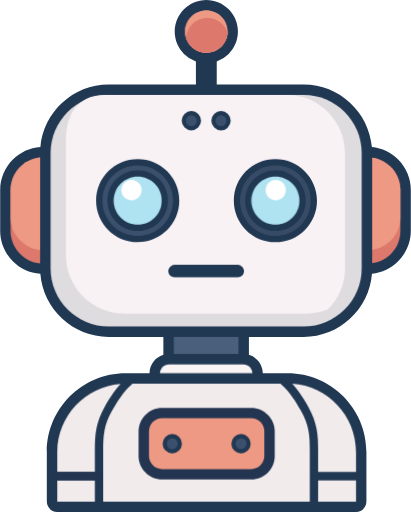
t = 0.00 s
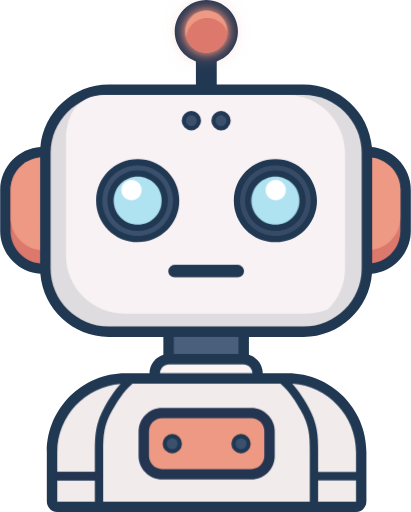
t = 2.08 s
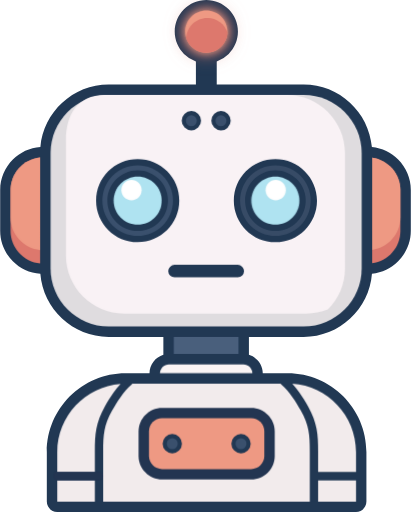
t = 3.95 s
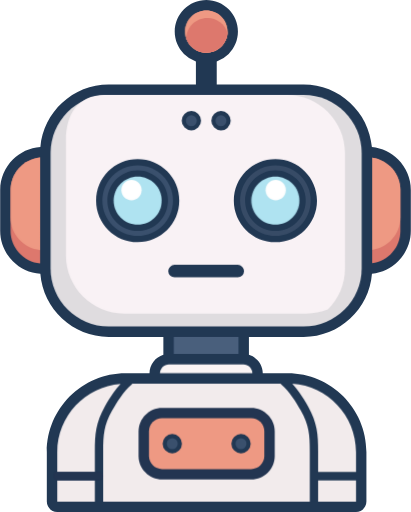
t = 5.83 s
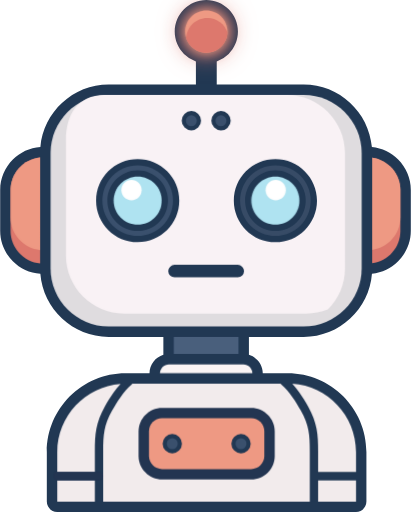
t = 7.70 s
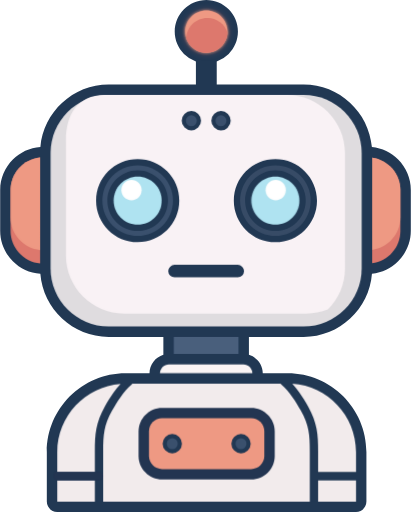
t = 8.45 s

The animated SVG that drew these frames (rendered in a browser with its animation timeline set to each time). Animation: 4 CSS @keyframes rules; frames cover the first 8.45 s, repeats indefinitely.

<svg xmlns="http://www.w3.org/2000/svg" shape-rendering="geometricPrecision" text-rendering="geometricPrecision" image-rendering="optimizeQuality" fill-rule="evenodd" clip-rule="evenodd" viewBox="0 0 411 512.455">
<defs>
<style>
@keyframes blink {
  0%, 83%, 85%, 87%, 89%, 100% { transform: scaleY(1); }
  84% { transform: scaleY(0.05); }
  88% { transform: scaleY(0.05); }
}
@keyframes mouthTalk {
  0%, 70% { transform: scaleX(1) scaleY(1); }
  73% { transform: scaleX(0.7) scaleY(1.8); }
  76% { transform: scaleX(1.15) scaleY(0.6); }
  79% { transform: scaleX(0.6) scaleY(2.2); }
  82% { transform: scaleX(1.2) scaleY(0.5); }
  85% { transform: scaleX(0.75) scaleY(1.6); }
  88% { transform: scaleX(1.1) scaleY(0.7); }
  91% { transform: scaleX(0.65) scaleY(2); }
  94% { transform: scaleX(1) scaleY(1); }
  100% { transform: scaleX(1) scaleY(1); }
}
@keyframes antennaGlow {
  0%, 100% { filter: drop-shadow(0 0 0px #EE9983); }
  50% { filter: drop-shadow(0 0 6px #EE9983) drop-shadow(0 0 12px #DD786D); }
}
@keyframes eyeShine {
  0%, 80%, 100% { filter: none; }
  90% { filter: drop-shadow(0 0 3px #AFE3F1); }
}
.eye-group { animation: blink 12s ease-in-out infinite; transform-origin: center center; }
.eye-right { animation-delay: 0.06s; }
#mouth { animation: mouthTalk 15s ease-in-out infinite; transform-origin: 206px 271px; }
#antenna { animation: antennaGlow 3s ease-in-out infinite; }
.eye-iris { animation: eyeShine 12s ease-in-out infinite; }
.eye-iris-right { animation-delay: 0.2s; }
</style>
</defs>
<g id="robot-body">
<path fill="#213853" fill-rule="nonzero" d="M372.051 147.174c10.205 1 19.394 5.584 26.275 12.467 7.82 7.818 12.674 18.613 12.674 30.497v40.881c0 11.883-4.854 22.678-12.674 30.497-6.871 6.872-16.042 11.453-26.228 12.463-2.76 35.268-32.451 63.241-68.401 63.241H248.96v17.858c7.963 2.394 13.813 9.792 13.861 18.485h25.01c43.316 0 78.72 35.404 78.72 78.72v49.752c0 5.755-4.665 10.42-10.419 10.42H57.101c-5.754 0-10.419-4.665-10.419-10.42v-49.752c0-43.316 35.404-78.72 78.72-78.72h24.063c.048-8.668 5.917-16.076 13.861-18.479V337.22h-54.737c-35.914 0-65.579-27.915-68.391-63.133-10.704-.735-20.363-5.408-27.524-12.571C4.854 253.697 0 242.902 0 231.019v-40.881c0-11.884 4.854-22.679 12.674-30.497 7.171-7.173 16.847-11.85 27.571-12.574 3.063-34.97 32.609-62.609 68.344-62.609h87.316V61.51a31.659 31.659 0 01-11.948-7.508c-5.724-5.725-9.266-13.635-9.266-22.368 0-8.734 3.542-16.643 9.266-22.368C189.682 3.542 197.592 0 206.324 0c8.733 0 16.643 3.542 22.367 9.267 5.725 5.723 9.267 13.632 9.267 22.367 0 8.733-3.542 16.643-9.267 22.367a31.649 31.649 0 01-11.948 7.509v22.948h86.954c35.772 0 65.342 27.695 68.354 62.716z"/>
<g id="antenna">
<path fill="#EE9983" d="M206.325 10.419c11.716 0 21.214 9.498 21.214 21.215s-9.498 21.214-21.214 21.214c-11.717 0-21.215-9.497-21.215-21.214 0-11.717 9.498-21.215 21.215-21.215z"/>
<path fill="#DD786D" d="M227.501 32.89c-.65 11.133-9.881 19.959-21.177 19.959-9.487 0-17.519-6.228-20.232-14.819.651-11.132 9.882-19.958 21.176-19.958 9.488 0 17.52 6.228 20.233 14.818z"/>
</g>
<path fill="#495F7C" d="M238.541 337.22v17.044h-64.797V337.22z"/>
<g id="ear-left">
<path fill="#DD786D" d="M39.977 263.614c-16.53-1.618-29.558-15.658-29.558-32.595v-40.881c0-16.937 13.028-30.977 29.558-32.595v106.071z"/>
<path fill="#EE9983" d="M39.977 250.267c-16.53-1.618-29.558-15.659-29.558-32.596v-27.533c0-16.937 13.028-30.976 29.558-32.595v92.724z"/>
</g>
<g id="ear-right">
<path fill="#DD786D" d="M372.309 263.462c15.914-2.202 28.272-15.948 28.272-32.443v-40.881c0-16.495-12.358-30.241-28.272-32.443v105.767z"/>
<path fill="#EE9983" d="M372.309 250.115c15.914-2.202 28.272-15.948 28.272-32.444v-27.533c0-16.495-12.358-30.241-28.272-32.442v92.419z"/>
</g>
<g id="head-area">
<path fill="#DFDCDF" d="M108.589 94.937h195.108c31.974 0 58.133 26.159 58.133 58.132v115.54c0 31.973-26.159 58.132-58.133 58.132H108.589c-31.974 0-58.133-26.159-58.133-58.132v-115.54c0-31.973 26.159-58.132 58.133-58.132z"/>
<path fill="#F9F2F5" d="M104.421 94.937h182.605c31.972 0 58.133 26.168 58.133 58.132v115.54c0 16.042-6.594 30.633-17.203 41.18a57.64 57.64 0 01-21.377 4.096H123.974c-31.965 0-58.133-26.16-58.133-58.132v-115.54c0-25.373 11.859-45.276 38.58-45.276z"/>
<g><path fill="#213853" fill-rule="nonzero" d="M191.366 111.116a9.653 9.653 0 016.842 2.835 9.649 9.649 0 012.835 6.843 9.652 9.652 0 01-2.835 6.843 9.648 9.648 0 01-6.842 2.835 9.65 9.65 0 01-6.844-2.835 9.657 9.657 0 01-2.835-6.843 9.653 9.653 0 012.835-6.843 9.657 9.657 0 016.844-2.835z"/><path fill="#3A506D" d="M191.366 115.284a5.51 5.51 0 110 11.02 5.51 5.51 0 110-11.02z"/></g>
<g><path fill="#213853" fill-rule="nonzero" d="M221.017 111.116a9.642 9.642 0 016.828 2.835h.015a9.649 9.649 0 012.835 6.843 9.652 9.652 0 01-2.835 6.843l-.296.269a9.634 9.634 0 01-13.374-.269h-.016a9.653 9.653 0 01-2.836-6.843 9.65 9.65 0 012.836-6.843l.296-.269a9.63 9.63 0 016.547-2.566z"/><path fill="#3A506D" d="M221.017 115.284a5.51 5.51 0 11-5.511 5.51 5.51 5.51 0 015.511-5.51z"/></g>
<g class="eye-group">
<path fill="#213853" fill-rule="nonzero" d="M137.619 159.185c11.492 0 21.899 4.66 29.43 12.192 7.532 7.531 12.192 17.938 12.192 29.43 0 22.985-18.637 41.623-41.622 41.623-11.493 0-21.899-4.66-29.431-12.192s-12.192-17.939-12.192-29.431 4.66-21.899 12.192-29.43c7.532-7.532 17.938-12.192 29.431-12.192z"/>
<path fill="#3A506D" d="M137.619 165.437c19.535 0 35.37 15.835 35.37 35.37 0 19.534-15.835 35.371-35.37 35.371-19.535 0-35.371-15.837-35.371-35.371 0-19.535 15.836-35.37 35.371-35.37z"/>
<path fill="#213853" fill-rule="nonzero" d="M137.619 170.483c8.372 0 15.953 3.395 21.442 8.882 5.487 5.487 8.882 13.07 8.882 21.442 0 8.373-3.395 15.954-8.882 21.443-5.489 5.487-13.07 8.882-21.442 8.882-8.374 0-15.955-3.395-21.442-8.883-5.488-5.487-8.883-13.07-8.883-21.442s3.395-15.954 8.882-21.442c5.489-5.487 13.07-8.882 21.443-8.882z"/>
<g class="eye-iris"><path fill="#AFE3F1" d="M137.619 176.734c13.296 0 24.073 10.777 24.073 24.073 0 13.295-10.777 24.073-24.073 24.073-13.295 0-24.074-10.778-24.074-24.073 0-13.296 10.779-24.073 24.074-24.073z"/><path fill="#fff" d="M131.395 180.117c5.614 0 10.164 4.55 10.164 10.163 0 5.615-4.55 10.164-10.164 10.164s-10.164-4.549-10.164-10.164c0-5.613 4.55-10.163 10.164-10.163z"/></g>
</g>
<g class="eye-group eye-right">
<path fill="#213853" fill-rule="nonzero" d="M275.443 159.185c22.986 0 41.623 18.637 41.623 41.622 0 11.492-4.66 21.899-12.192 29.431-7.531 7.532-17.938 12.192-29.431 12.192-11.492 0-21.899-4.66-29.431-12.192-7.531-7.532-12.191-17.939-12.191-29.431s4.66-21.899 12.191-29.43c7.532-7.532 17.939-12.192 29.431-12.192z"/>
<path fill="#374B66" d="M275.443 165.437c19.535 0 35.371 15.835 35.371 35.37 0 19.534-15.836 35.371-35.371 35.371-19.535 0-35.371-15.837-35.371-35.371 0-19.535 15.836-35.37 35.371-35.37z"/>
<path fill="#213853" fill-rule="nonzero" d="M275.443 170.483c8.373 0 15.954 3.395 21.443 8.882 5.487 5.488 8.882 13.07 8.882 21.442s-3.395 15.955-8.883 21.442c-5.487 5.488-13.07 8.883-21.442 8.883-8.373 0-15.955-3.395-21.442-8.883-5.487-5.487-8.883-13.07-8.883-21.442s3.396-15.954 8.883-21.442c5.488-5.487 13.07-8.882 21.442-8.882z"/>
<g class="eye-iris eye-iris-right"><path fill="#AFE3F1" d="M275.443 176.734c13.295 0 24.073 10.777 24.073 24.073 0 13.295-10.778 24.073-24.073 24.073s-24.073-10.778-24.073-24.073c0-13.296 10.778-24.073 24.073-24.073z"/><path fill="#fff" d="M275.757 180.117c5.614 0 10.163 4.55 10.163 10.163 0 5.615-4.549 10.164-10.163 10.164s-10.164-4.549-10.164-10.164c0-5.613 4.55-10.163 10.164-10.163z"/></g>
</g>
<g id="mouth"><path fill="#213853" fill-rule="nonzero" d="M237.741 265.105a6.252 6.252 0 110 12.503h-63.197a6.252 6.252 0 110-12.503h63.197z"/></g>
</g>
<path fill="#FAF4F4" d="M168.871 364.682h74.543c4.908 0 8.929 3.986 8.988 8.881h-92.518c.058-4.895 4.08-8.881 8.987-8.881z"/>
<path fill="#F2EBEC" d="M132.26 383.982h148.364c.225.416.526.8.901 1.132 4.08 3.602 7.715 7.879 10.912 12.302 3.222 4.459 6.025 9.122 8.403 13.424 4.133 7.479 6.384 13.587 7.591 19.801 1.22 6.285 1.412 12.9 1.412 21.225v49.998c0 .058.001.115.004.172h-206.81c.002-.057.004-.114.004-.172v-49.998c0-8.325.192-14.94 1.412-21.225 1.207-6.214 3.457-12.322 7.591-19.801 2.378-4.302 5.182-8.965 8.404-13.424 3.197-4.423 6.831-8.7 10.912-12.302a4.14 4.14 0 00.9-1.132zm160.087.154c35.481 2.346 63.785 32.099 63.785 68.147v20.154a4.002 4.002 0 00-.219-.006h-37.734v-20.565c0-8.754-.215-15.773-1.576-22.787-1.376-7.086-3.89-13.956-8.47-22.243-2.486-4.499-5.457-9.429-8.956-14.272-2.093-2.896-4.367-5.744-6.83-8.428zm63.785 96.626v21.274h-37.957c.002-.057.004-.114.004-.172v-21.097h37.734c.073 0 .146-.002.219-.005zM94.709 502.036H57.101v-21.273c.062.003.124.004.187.004h37.417v21.097c0 .058.002.115.004.172zm-.004-29.605H57.288c-.063 0-.125.002-.187.004v-20.152c0-35.923 28.106-65.596 63.414-68.123-2.454 2.676-4.72 5.517-6.807 8.404-3.499 4.842-6.47 9.772-8.957 14.272-4.58 8.288-7.094 15.157-8.47 22.243-1.362 7.014-1.576 14.033-1.576 22.787v20.565z"/>
<path fill="#233551" fill-rule="nonzero" d="M98.871 472.431a4.168 4.168 0 010 8.336H57.288a4.169 4.169 0 010-8.336h41.583z"/>
<path fill="#233551" fill-rule="nonzero" d="M162.039 408.205h89.154c12.956 0 23.565 10.618 23.565 23.565v24.569c0 12.977-10.587 23.565-23.565 23.565h-89.154c-12.96 0-23.565-10.617-23.565-23.565V431.77c0-12.982 10.583-23.565 23.565-23.565z"/>
<path fill="#EE9983" d="M162.039 418.624h89.154c7.231 0 13.146 5.918 13.146 13.146v24.569c0 7.228-5.918 13.146-13.146 13.146h-89.154c-7.228 0-13.146-5.915-13.146-13.146V431.77c0-7.231 5.915-13.146 13.146-13.146z"/>
<g><path fill="#213853" fill-rule="nonzero" d="M172.22 434.377a9.649 9.649 0 016.843 2.835 9.648 9.648 0 012.835 6.842 9.653 9.653 0 01-2.835 6.844 9.653 9.653 0 01-6.843 2.835 9.653 9.653 0 01-6.843-2.835 9.657 9.657 0 01-2.835-6.844 9.653 9.653 0 012.835-6.842 9.652 9.652 0 016.843-2.835z"/><path fill="#3A506D" d="M172.22 438.544a5.51 5.51 0 11.001 11.02 5.51 5.51 0 01-.001-11.02z"/></g>
<g><path fill="#213853" fill-rule="nonzero" d="M241.012 434.377a9.632 9.632 0 016.827 2.835h.016a9.65 9.65 0 012.836 6.842 9.654 9.654 0 01-2.836 6.844l-.296.269a9.633 9.633 0 01-6.547 2.566 9.642 9.642 0 01-6.828-2.835h-.015a9.653 9.653 0 01-2.835-6.844 9.648 9.648 0 012.835-6.842l.296-.269a9.628 9.628 0 016.547-2.566z"/><path fill="#3A506D" d="M241.012 438.544a5.511 5.511 0 110 11.022 5.511 5.511 0 010-11.022z"/></g>
</g>
</svg>
